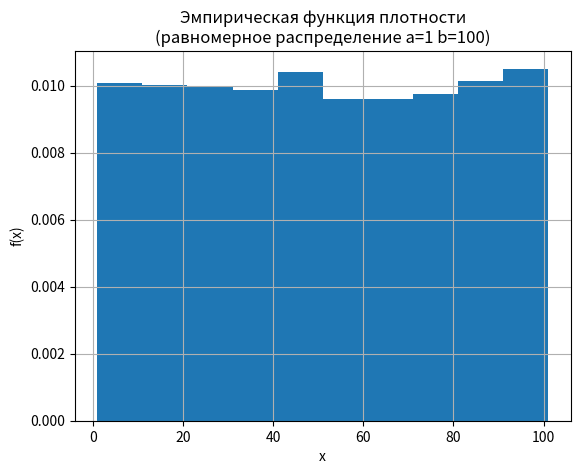

Source code (Python): (Note: this script raises an exception after producing the figure.)
import math

import matplotlib.pyplot as plt
import numpy.random as random


# uniform
def uniform(r_low, r_up):
    return int((r_up - r_low + 1) * random.uniform()) + r_low


def get_uniform_sample(r_low, r_up, size):
    return [uniform(r_low, r_up) for _ in range(size)]


# binomial
def binomial(N, p):
    if N > 100:
        return random.normal(N * p, (N * p * (1.0 - p)) ** 0.5)
    p_aim = random.uniform()
    p_r = (1 - p) ** N
    r = 0
    while p_aim > p_r:
        p_aim -= p_r
        r += 1
        p_r *= (((N - r + 1) * p) / (r * (1 - p)))
    return r


def get_binomial_sample(N, p, size):
    return [binomial(N, p) for _ in range(size)]


# geometric
def geometric1(p):
    p_aim = random.uniform()
    p_r = p
    r = 0
    while p_aim > p_r:
        p_aim -= p_r
        r += 1
        p_r *= (1 - p)
    return r


def get_geometric1_sample(p, size):
    return [geometric1(p) for _ in range(size)]


def geometric2(p):
    r = 0
    while random.uniform() > p:
        r += 1
    return r


def get_geometric2_sample(p, size):
    return [geometric2(p) for _ in range(size)]


def geometric3(p):
    return int(math.log(random.uniform()) / math.log(1 - p))


def get_geometric3_sample(p, size):
    return [geometric3(p) for _ in range(size)]


# poisson
def poisson1(mu):
    p_aim = random.uniform()
    p_r = math.exp(-mu)
    r = 0
    while p_aim > p_r:
        p_aim -= p_r
        r += 1
        p_r *= (mu / r)
    return r


def get_poisson1_sample(mu, size):
    return [poisson1(mu) for _ in range(size)]


def poisson2(mu):
    exp = math.exp(-mu)
    prod = random.uniform()
    r = 0
    while prod >= exp:
        prod *= random.uniform()
        r += 1
    return r


def get_poisson2_sample(mu, size):
    return [poisson2(mu) for _ in range(size)]


def get_poisson3_sample(mu, size):
    return [int(random.normal(mu, mu ** 0.5)) for _ in range(size)]


# logarithmic
def logarithmic(p):
    p_aim = random.uniform()
    q = 1 - p
    p_r = -q / math.log(p)
    r = 1
    while p_aim > p_r:
        p_aim -= p_r
        r += 1
        p_r *= (q * (r - 1) / r)
    return r


def get_logarithmic_sample(p, size):
    return [logarithmic(p) for _ in range(size)]


def draw_graphs(sample, title, args, bins, r):
    plt.hist(sample, density=True, bins=bins, range=r)
    plt.grid()
    plt.xlabel('x')
    plt.ylabel('f(x)')
    plt.title('Эмпирическая функция плотности\n({} {})'.format(title, args))
    plt.savefig('res2/Функция плотности ({}).png'.format(title))
    plt.close()

    delta = (r[1] - r[0]) / bins
    n = len(sample)
    weights = [0 for _ in range(bins)]
    for i in range(n):
        weights[int((sample[i] - r[0]) / delta)] += 1
    for i in range(1, bins):
        weights[i] += weights[i - 1]
    x = [delta * i for i in range(bins + 1)]
    weights = [0] + weights
    plt.plot(x, [y / n for y in weights])
    plt.grid()
    plt.xlabel('x')
    plt.ylabel('F(x)')
    plt.title('Эмпирическая функция распределения\n({} {})'.format(title, args))
    plt.savefig('res2/Функция распределения ({}).png'.format(title))
    plt.close()


def collect_stat(sample, m_t, d_t):
    n = len(sample)
    m_e = sum(sample) / n
    d_e = sum([(sample[i] - m_e) ** 2 for i in range(n)]) / n
    print('{:5d}\t{:8.5f}\t{:8.5f}\t{:8.5f}\t{:8.5f}\t{:8.5f}\t{:8.5f}'
          .format(n, m_t, m_e, m_t - m_e, d_t, d_e, d_t - d_e))


def main():
    n = 10000
    print('\tn\t\tM_T\t\t\tM_E\t\t Откл. M\t\tD_T\t\t\tD_E\t\t Откл. D')

    a = 1
    b = 100
    uniform_sample = get_uniform_sample(a, b, n)
    collect_stat(uniform_sample, (a + b) / 2, ((b - a + 1) ** 2 - 1) / 12)
    draw_graphs(uniform_sample, 'равномерное распределение', 'a={} b={}'.format(a, b), 10, (a, b + 1))

    binomial_p = 0.5
    N = 10
    binomial_sample = get_binomial_sample(N, binomial_p, n)
    collect_stat(binomial_sample, N * binomial_p, N * binomial_p * (1 - binomial_p))
    draw_graphs(binomial_sample, 'биномиальное распределение', 'N={} p={}'.format(N, binomial_p), 11, (0, N + 1))

    geometric_p = 0.5
    geometric1_sample = get_geometric1_sample(geometric_p, n)
    collect_stat(geometric1_sample, (1 - geometric_p) / geometric_p, (1 - geometric_p) / geometric_p ** 2)
    draw_graphs(geometric1_sample, 'геометрическое распределение №1', 'p={}'.format(geometric_p),
                 max(geometric1_sample) + 1, (0, max(geometric1_sample) + 1))

    geometric2_sample = get_geometric2_sample(geometric_p, n)
    collect_stat(geometric2_sample, (1 - geometric_p) / geometric_p, (1 - geometric_p) / geometric_p ** 2)
    draw_graphs(geometric2_sample, 'геометрическое распределение №2', 'p={}'.format(geometric_p),
                 max(geometric2_sample) + 1, (0, max(geometric2_sample) + 1))

    geometric3_sample = get_geometric3_sample(geometric_p, n)
    collect_stat(geometric3_sample, (1 - geometric_p) / geometric_p, (1 - geometric_p) / geometric_p ** 2)
    draw_graphs(geometric3_sample, 'геометрическое распределение №3', 'p={}'.format(geometric_p),
                 max(geometric3_sample) + 1, (0, max(geometric3_sample) + 1))

    mu = 10
    poisson1_sample = get_poisson1_sample(mu, n)
    collect_stat(poisson1_sample, mu, mu)
    draw_graphs(poisson1_sample, 'распределение Пуассона №1', 'mu={}'.format(mu),
                 max(poisson1_sample) + 1, (0, max(poisson1_sample) + 1))

    poisson2_sample = get_poisson2_sample(mu, n)
    collect_stat(poisson2_sample, mu, mu)
    draw_graphs(poisson2_sample, 'распределение Пуассона №2', 'mu={}'.format(mu),
                 max(poisson2_sample) + 1, (0, max(poisson2_sample) + 1))

    big_mu = 1000
    poisson3_sample = get_poisson3_sample(big_mu, n)
    collect_stat(poisson3_sample, big_mu, big_mu)
    draw_graphs(poisson3_sample, 'распределение Пуассона №3', 'mu={}'.format(big_mu),
                 max(poisson3_sample) + 1, (0, max(poisson3_sample) + 1))

    log_p = 0.5
    log_q = 1 - log_p
    logarithmic_sample = get_logarithmic_sample(log_p, n)
    collect_stat(logarithmic_sample, -log_q / (log_p * math.log(log_p)),
                 -log_q * (log_q + math.log(log_p)) / ((log_p ** 2) * (math.log(log_p) ** 2)))
    draw_graphs(logarithmic_sample, 'логарифмическое распределение', 'p={}'.format(log_p),
                 max(logarithmic_sample), (1, max(logarithmic_sample) + 1))


if __name__ == '__main__':
    main()
